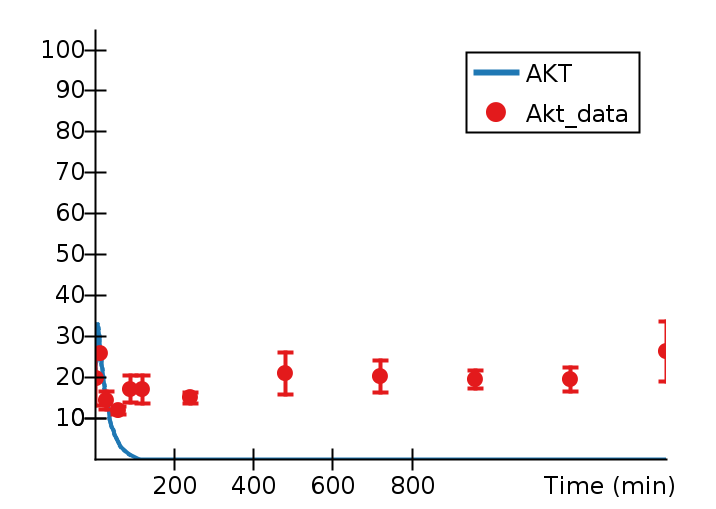

The file beside this chart, header and first rows:
Time (min), AKT, Akt_data, Akt_data_StdDev, 
0, 20, 19.24, 6.128, 
1.799, 21, , , 
2.095, 22, , , 
2.452, 23, , , 
2.781, 24, , , 
3.122, 26, , , 
3.477, 27, , , 
3.815, 29, , , 
4.172, 30, , , 
4.508, 31, , , 
4.865, 32, , , 
5, , 19.64, 2.833, 
5.219, 33, , , 
7.912, 32, , , 
9.265, 31, , , 
10.69, 30, , , 
11.54, 29, , , 
12.42, 28, , , 
13.3, 27, , , 
14.24, 26, , , 
15, , 25.71, 0.9309, 
15.24, 25, , , 
16.22, 24, , , 
17.17, 23, , , 
18.34, 22, , , 
19.57, 21, , , 
20.7, 20, , , 
21.87, 19, , , 
23.29, 18, , , 
24.77, 17, , , 
26.16, 16, , , 
27.74, 15, , , 
29.49, 14, , , 
30, , 14.3, 2.177, 
31.17, 13, , , 
33.3, 12, , , 
35.31, 11, , , 
37.57, 10, , , 
40.03, 9, , , 
42.76, 8, , , 
45.89, 7, , , 
49.71, 6, , , 
53.72, 5, , , 
59.07, 4, , , 
60, , 11.86, 0.8658, 
65.12, 3, , , 
73.88, 2, , , 
86.25, 1, , , 
90, , 17.08, 3.243, 
111.5, 0, , , 
120, , 17.02, 3.379, 
240, , 14.94, 1.348, 
480, , 20.89, 5.169, 
720, , 20.22, 3.951, 
960, , 19.44, 2.131, 
1200, , 19.5, 2.972, 
1440, 0, 26.37, 7.318, 
